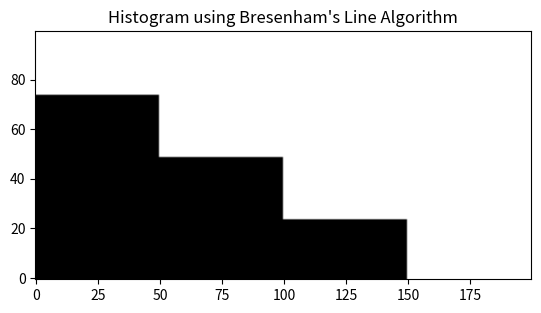

This chart was generated by the following Python code:
import numpy as np
import matplotlib.pyplot as plt

# Bresenham's line algorithm
def bresenham(x0, y0, x1, y1):
    points = []
    dx = abs(x1 - x0)
    dy = abs(y1 - y0)
    sx = 1 if x0 < x1 else -1
    sy = 1 if y0 < y1 else -1
    err = dx - dy

    while True:
        points.append((x0, y0))
        if x0 == x1 and y0 == y1:
            break
        e2 = err * 2
        if e2 > -dy:
            err -= dy
            x0 += sx
        if e2 < dx:
            err += dx
            y0 += sy
    
    return points

# Sample data
data = [1, 2, 2, 3, 3, 3, 4, 4, 4, 4]

# Define number of bins
num_bins = 4

# Calculate histogram using numpy
hist, bin_edges = np.histogram(data, bins=num_bins)

# Define dimensions
hist_height = 100
hist_width = 200

# Determine the scaling factor
max_freq = max(hist)
scale_factor = hist_height / max_freq

# Initialize the histogram array
histogram = np.zeros((hist_height, hist_width), dtype=int)

# Define bar width
bar_width = hist_width // num_bins

# Draw the histogram
for i, frequency in enumerate(hist):
    bar_height = int(frequency * scale_factor)
    x0, y0 = i * bar_width, hist_height - 1
    x1, y1 = x0, hist_height - 1 - bar_height
    
    for x, y in bresenham(x0, y0, x1, y1):
        for bw in range(bar_width):  # Fill the bar width
            if x + bw < hist_width and y < hist_height:
                histogram[y, x + bw] = 1

# Visualizing the histogram
plt.imshow(histogram, cmap='gray', origin='lower')
plt.title('Histogram using Bresenham\'s Line Algorithm')
plt.show()
